Run: headless pygame with SDL's dummy video driver; simulated clock (each Clock.tick advances the game by its frame time, no real sleeping); random seed 0; keys injected as events and as key.get_pressed() state; no mouse input.
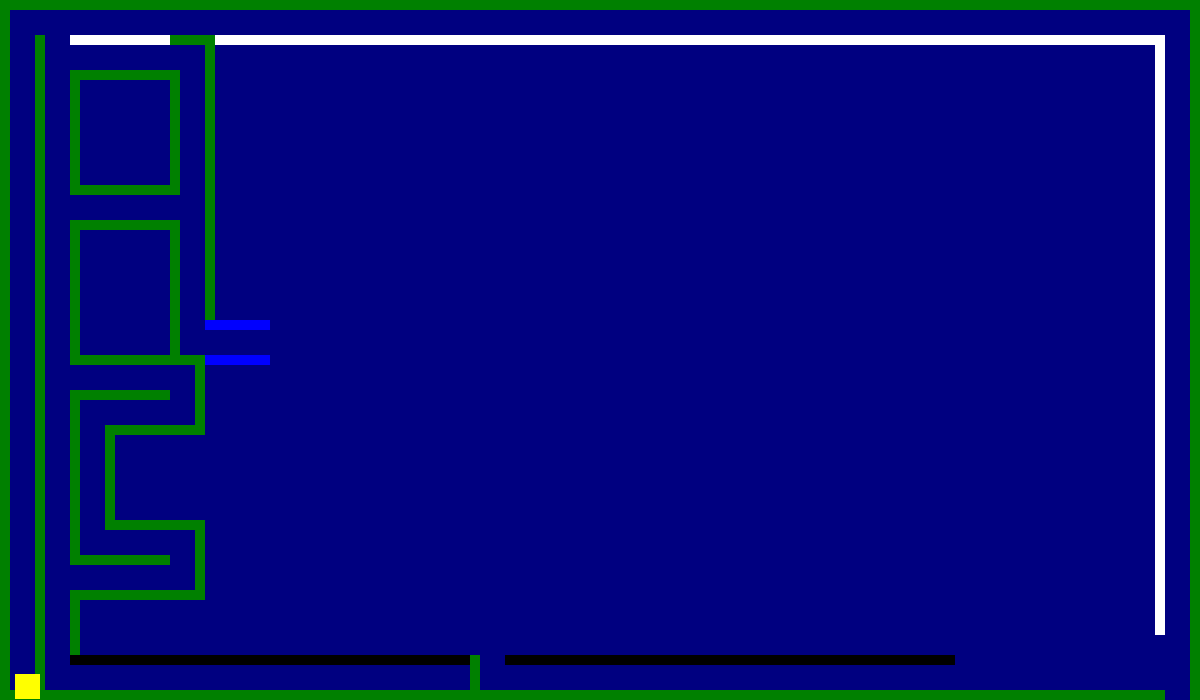
Frame 1 of 4 · flips 1–60 · no input
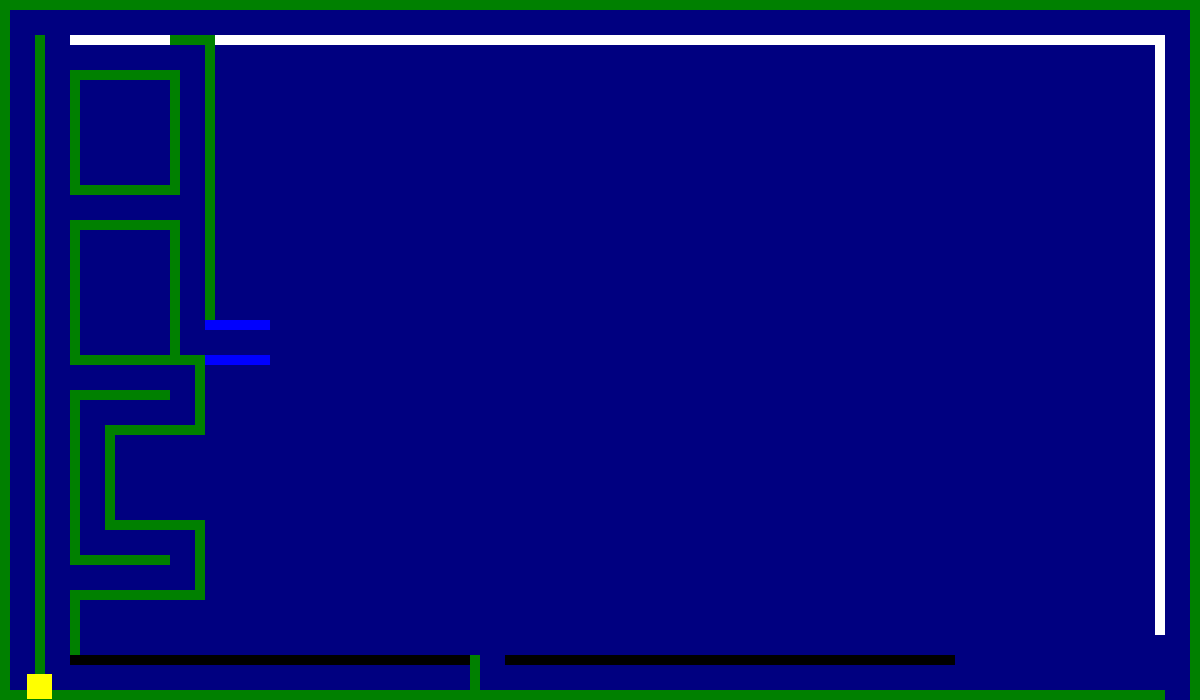
Frame 2 of 4 · flips 61–180 · tapped SPACE, RETURN · held RIGHT (→), D
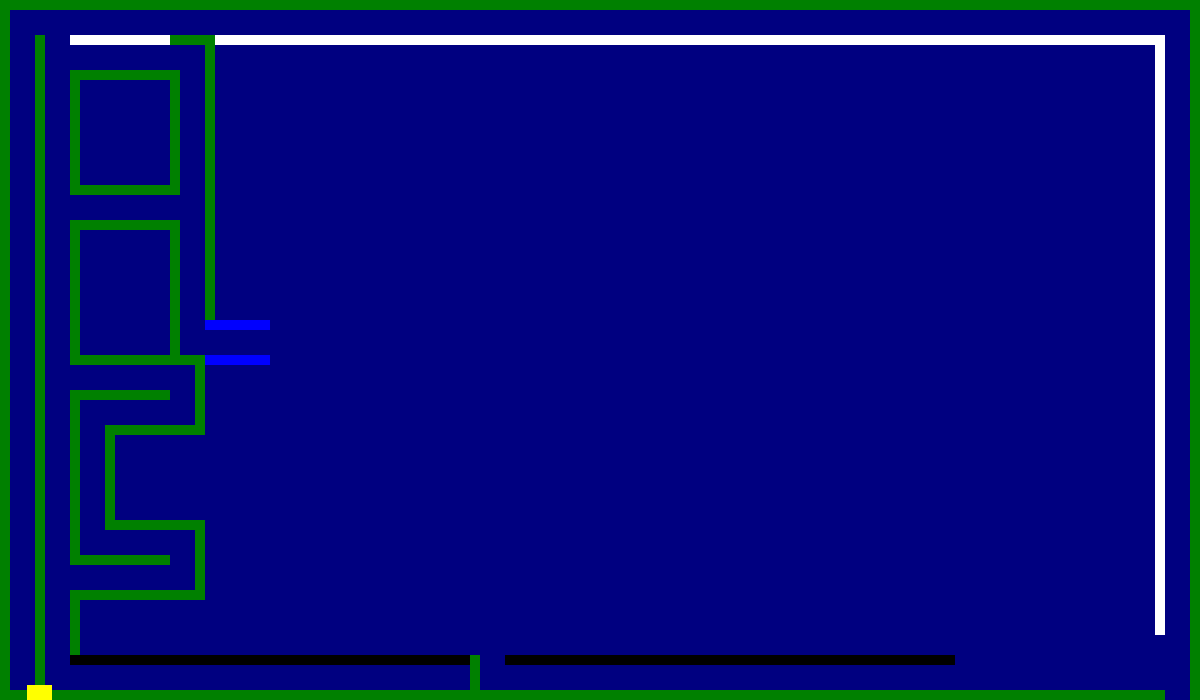
Frame 3 of 4 · flips 181–300 · held DOWN (↓), S
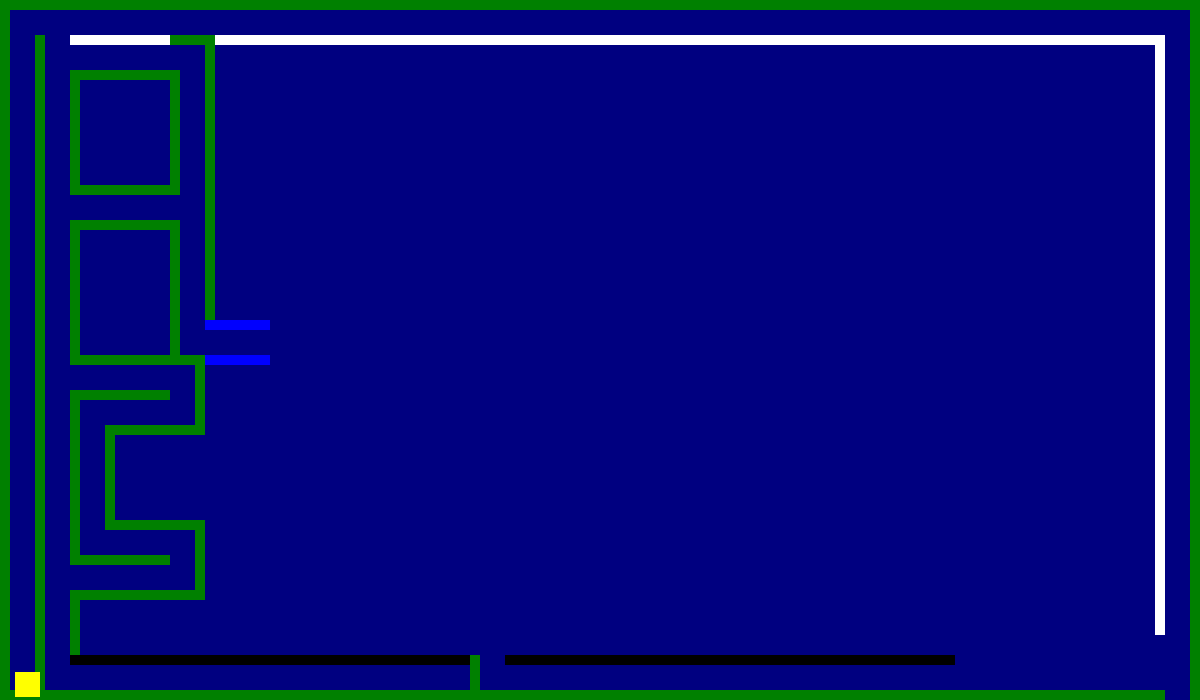
Frame 4 of 4 · flips 301–420 · held LEFT (←), A, UP (↑), W

The pygame program that drew these frames:

# plan:
# - make a maze where the user's mouse is tracked
# - use pixels to draw the maze with multiple traps, but not too
#   difficult resulting in the user failing from trying to take normal path
# - make the user lose and restart if a wall (filled pixel) is touched
# - make multiple levels of the maze, and allow each to have
#   a level of difficulty from easy to hard
# - make a win/lose message
# - possibly add a timed gamemode
# - more to come from plan

# background and outline with paint


# make initial pygame window with instructions and clickable button
# make the difficulty levels affect speed of sprite and replace with variables
# turn rectangles into branch

# --------------------------------------------------------------------------------------------

import sys
import pygame

# Initialize pygame so it runs in the background and manages things
pygame.init()

# Create a display. Size must be a tuple, which is why it's in parentheses
screen = pygame.display.set_mode( (1200, 700) )

# colors
black = pygame.Color(0,0,0)
white = pygame.Color(255,255,255)
red = pygame.Color(255,0,0)
lime = pygame.Color(0,255,0)
blue = pygame.Color(0,0,255)
yellow = pygame.Color(255,255,0)
green = pygame.Color(0,128,0)
navy = pygame.Color(0,0,128)

# groundBlocks = [pygame.draw.rect(screen, green, (0, 10, 10, 690))]

# original player position
x = 15
y = 674
# Main loop. Your game would go inside this loop
while True:
    # do something for each event in the event queue (list of things that happen)
    for event in pygame.event.get():
        # Check to see if the current event is a QUIT event
        if event.type == pygame.QUIT:
            # If so, exit the program
            sys.exit()
    pressed = pygame.key.get_pressed()
    if pressed[pygame.K_UP] and y > 0:
        y -= .1
    if pressed[pygame.K_DOWN] and y < 685:
        y += .1
    if pressed[pygame.K_LEFT] and x > 0:
        x -= .1
    if pressed[pygame.K_RIGHT] and x < 1185:
        x += .1
        #makes the display screen white
    screen.fill(navy)
    # for block in groundBlocks:
    #     if(pygame.sprite.collide_rect(player, block)):
    #         sys.exit()
        #draws the rectangle which the player can move
    pygame.draw.rect(screen, green, (0, 10, 10, 690))
    pygame.draw.rect(screen, green, (0, 690, 1165, 10))
    pygame.draw.rect(screen, green, (1190, 0, 10, 700))
    pygame.draw.rect(screen, green, (0, 0, 1200, 10))
    pygame.draw.rect(screen, green, (35, 35, 10, 665))
    pygame.draw.rect(screen, white, (70, 35, 1095, 10))
    pygame.draw.rect(screen, white, (1155, 35, 10, 600))
    pygame.draw.rect(screen, green, (70, 70, 100, 10))
    pygame.draw.rect(screen, green, (170, 70, 10, 125))
    pygame.draw.rect(screen, green, (70, 185, 100, 10))
    pygame.draw.rect(screen, green, (170, 220, 10, 145))
    pygame.draw.rect(screen, green, (205, 35, 10, 295))
    pygame.draw.rect(screen, green, (170, 35, 35, 10))
    pygame.draw.rect(screen, blue, (205, 320, 65, 10))
    pygame.draw.rect(screen, blue, (170, 355, 100, 10))
    pygame.draw.rect(screen, green, (70, 220, 100, 10))
    pygame.draw.rect(screen, green, (70, 355, 100, 10))
    pygame.draw.rect(screen, green, (70, 390, 100, 10))
    pygame.draw.rect(screen, green, (70, 555, 100, 10))
    pygame.draw.rect(screen, green, (70, 590, 135, 10))
    pygame.draw.rect(screen, green, (195, 530, 10, 70))
    pygame.draw.rect(screen, green, (105, 520, 100, 10))
    pygame.draw.rect(screen, green, (105, 425, 10, 95))
    pygame.draw.rect(screen, green, (105, 425, 100, 10))
    pygame.draw.rect(screen, green, (195, 365, 10, 70))
    pygame.draw.rect(screen, green, (170, 355, 35, 10))
    pygame.draw.rect(screen, green, (70, 70, 10, 115))
    pygame.draw.rect(screen, green, (70, 220, 10, 135))
    pygame.draw.rect(screen, green, (70, 390, 10, 165))
    pygame.draw.rect(screen, green, (70, 590, 10, 75))
    pygame.draw.rect(screen, black, (70, 655, 400, 10))
    pygame.draw.rect(screen, black, (505, 655, 450, 10))
    pygame.draw.rect(screen, green, (470, 655, 10, 35))
    pygame.draw.rect(screen, yellow, pygame.Rect(x, y, 25, 25))
    pygame.display.update()
